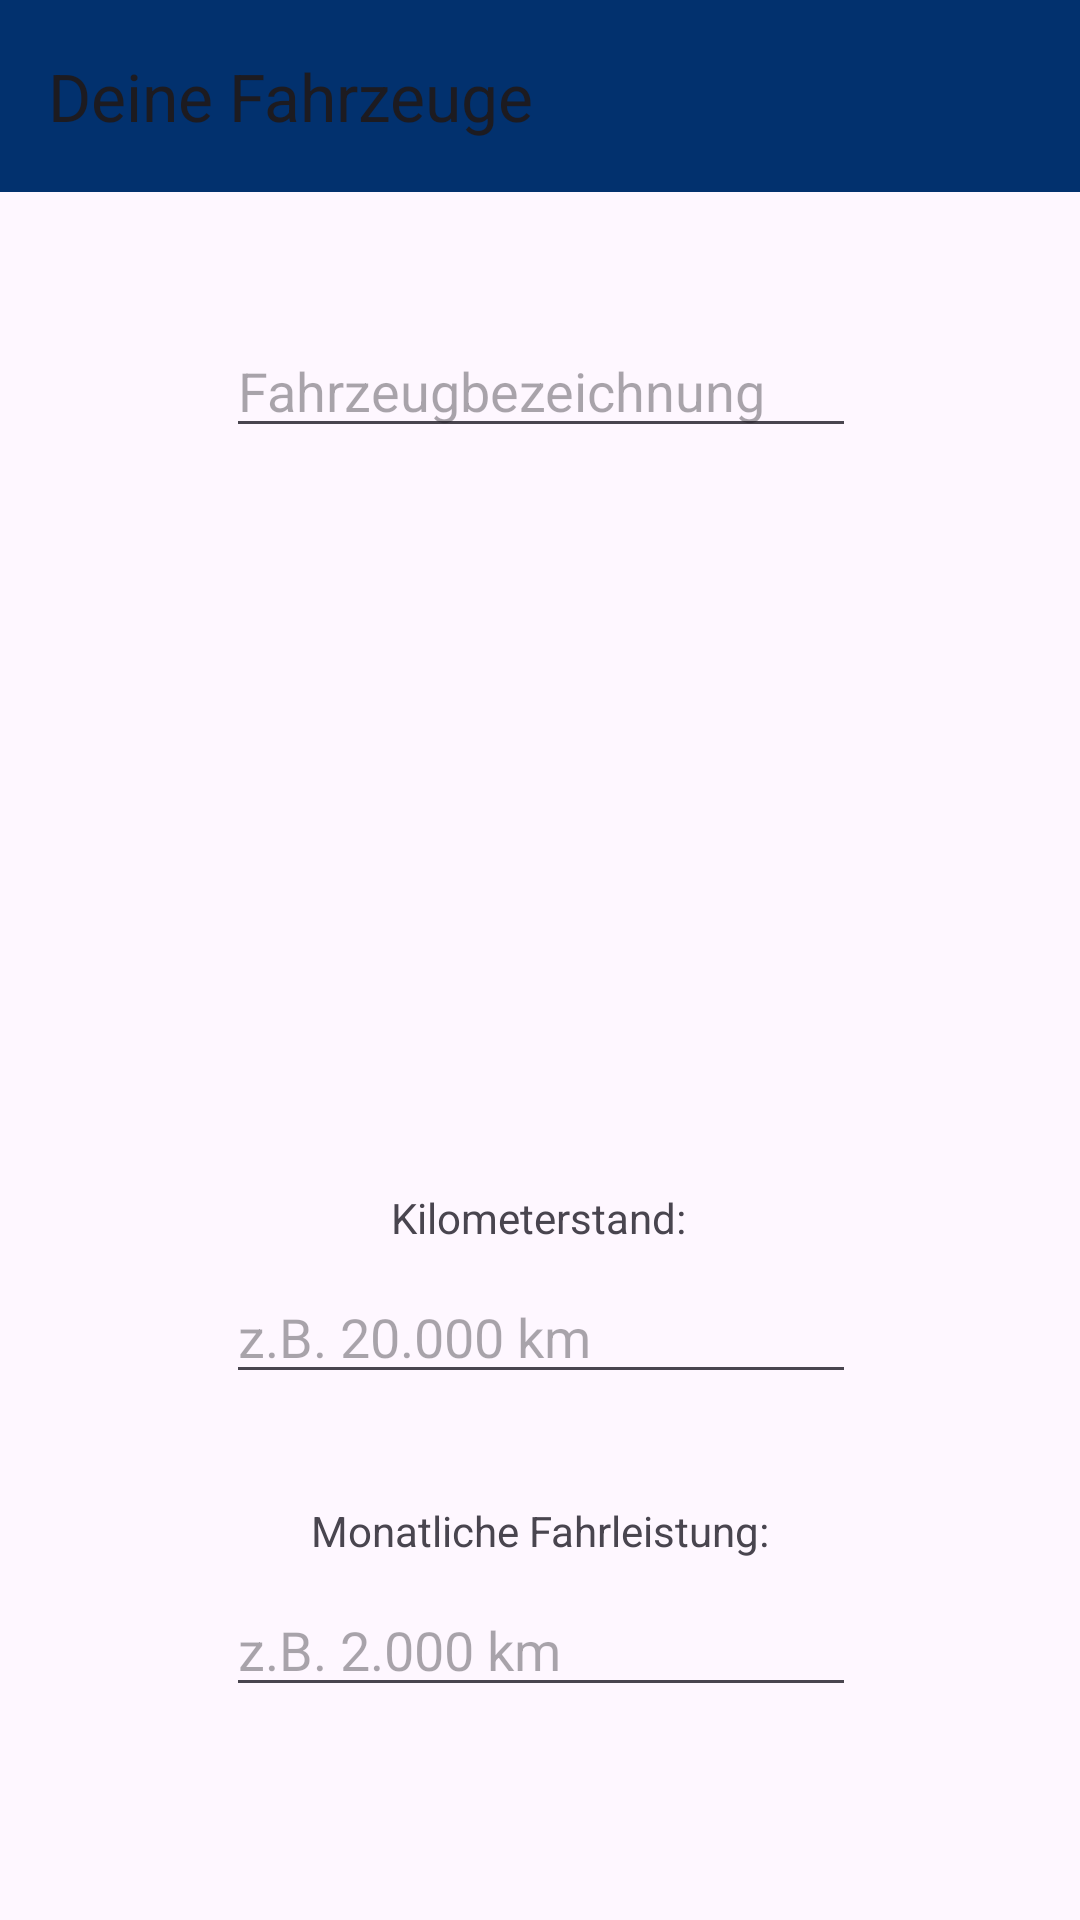

Produce the Android XML layout that renders to this screen, including the resource entries it uses.
<!-- AndroidManifest.xml: application theme Theme.WartungsApp -->
<!-- res/layout/activity_add_vehicle.xml -->
<?xml version="1.0" encoding="utf-8"?>
<androidx.constraintlayout.widget.ConstraintLayout xmlns:android="http://schemas.android.com/apk/res/android"
    xmlns:app="http://schemas.android.com/apk/res-auto"
    xmlns:tools="http://schemas.android.com/tools"
    android:layout_width="match_parent"
    android:layout_height="match_parent">

    <include
        android:id="@+id/toolbar"
        layout="@layout/toolbar"
        app:layout_constraintBottom_toBottomOf="parent" />

    <EditText
        android:id="@+id/editTextText"
        android:layout_width="wrap_content"
        android:layout_height="wrap_content"
        android:layout_marginTop="44dp"
        android:ems="10"
        android:hint="@string/createVehicleName"
        android:inputType="text"
        app:layout_constraintEnd_toEndOf="parent"
        app:layout_constraintHorizontal_bias="0.502"
        app:layout_constraintStart_toStartOf="parent"
        app:layout_constraintTop_toBottomOf="@+id/toolbar" />

    <ImageView
        android:id="@+id/imageViewVehicle"
        android:layout_width="211dp"
        android:layout_height="187dp"
        android:layout_marginTop="24dp"
        android:clickable="true"
        app:layout_constraintEnd_toEndOf="parent"
        app:layout_constraintStart_toStartOf="parent"
        app:layout_constraintTop_toBottomOf="@+id/editTextText"
        app:srcCompat="@drawable/ic_add_image" />

    <EditText
        android:id="@+id/editTextMileage"
        android:layout_width="wrap_content"
        android:layout_height="wrap_content"
        android:layout_marginTop="8dp"
        android:ems="10"
        android:hint="@string/createVehicleMileageHint"
        android:inputType="numberDecimal"
        app:layout_constraintEnd_toEndOf="parent"
        app:layout_constraintHorizontal_bias="0.502"
        app:layout_constraintStart_toStartOf="parent"
        app:layout_constraintTop_toBottomOf="@+id/textView4" />

    <EditText
        android:id="@+id/editTextNumberDecimal3"
        android:layout_width="wrap_content"
        android:layout_height="wrap_content"
        android:layout_marginTop="8dp"
        android:ems="10"
        android:inputType="numberDecimal"
        app:layout_constraintEnd_toEndOf="parent"
        app:layout_constraintHorizontal_bias="0.502"
        app:layout_constraintStart_toStartOf="parent"
        app:layout_constraintTop_toBottomOf="@+id/textView5"
        android:hint="@string/createVehicleMonthlyMileageHint"/>

    <TextView
        android:id="@+id/textView4"
        android:layout_width="wrap_content"
        android:layout_height="wrap_content"
        android:layout_marginTop="36dp"
        android:text="@string/createVehicleMileageText"
        app:layout_constraintEnd_toEndOf="parent"
        app:layout_constraintHorizontal_bias="0.498"
        app:layout_constraintStart_toStartOf="parent"
        app:layout_constraintTop_toBottomOf="@+id/imageViewVehicle" />

    <TextView
        android:id="@+id/textView5"
        android:layout_width="wrap_content"
        android:layout_height="wrap_content"
        android:layout_marginTop="36dp"
        android:text="@string/createVehicleMonthlyMileageText"
        app:layout_constraintEnd_toEndOf="parent"
        app:layout_constraintHorizontal_bias="0.5"
        app:layout_constraintStart_toStartOf="parent"
        app:layout_constraintTop_toBottomOf="@+id/editTextMileage" />


</androidx.constraintlayout.widget.ConstraintLayout>
<!-- res/layout/toolbar.xml (included above) -->
<?xml version="1.0" encoding="utf-8"?>
<androidx.appcompat.widget.Toolbar xmlns:android="http://schemas.android.com/apk/res/android"
    android:layout_width="match_parent"
    android:layout_height="wrap_content"
    xmlns:app="http://schemas.android.com/apk/res-auto"
    android:background="@color/toolbarBlue"
    android:elevation="4dp"
    app:title="Deine Fahrzeuge">

</androidx.appcompat.widget.Toolbar>
<!-- resources referenced by this layout -->
<resources>
  <color name="toolbarBlue">#02316e</color>
  <string name="createVehicleMileageHint">z.B. 20.000 km</string>
  <string name="createVehicleMileageText">Kilometerstand:</string>
  <string name="createVehicleMonthlyMileageHint">z.B. 2.000 km</string>
  <string name="createVehicleMonthlyMileageText">Monatliche Fahrleistung:</string>
  <string name="createVehicleName">Fahrzeugbezeichnung</string>
  <style name="Theme.WartungsApp" parent="Base.Theme.WartungsApp" />
  <style name="Base.Theme.WartungsApp" parent="Theme.Material3.DayNight.NoActionBar">
          
          
      </style>
</resources>
